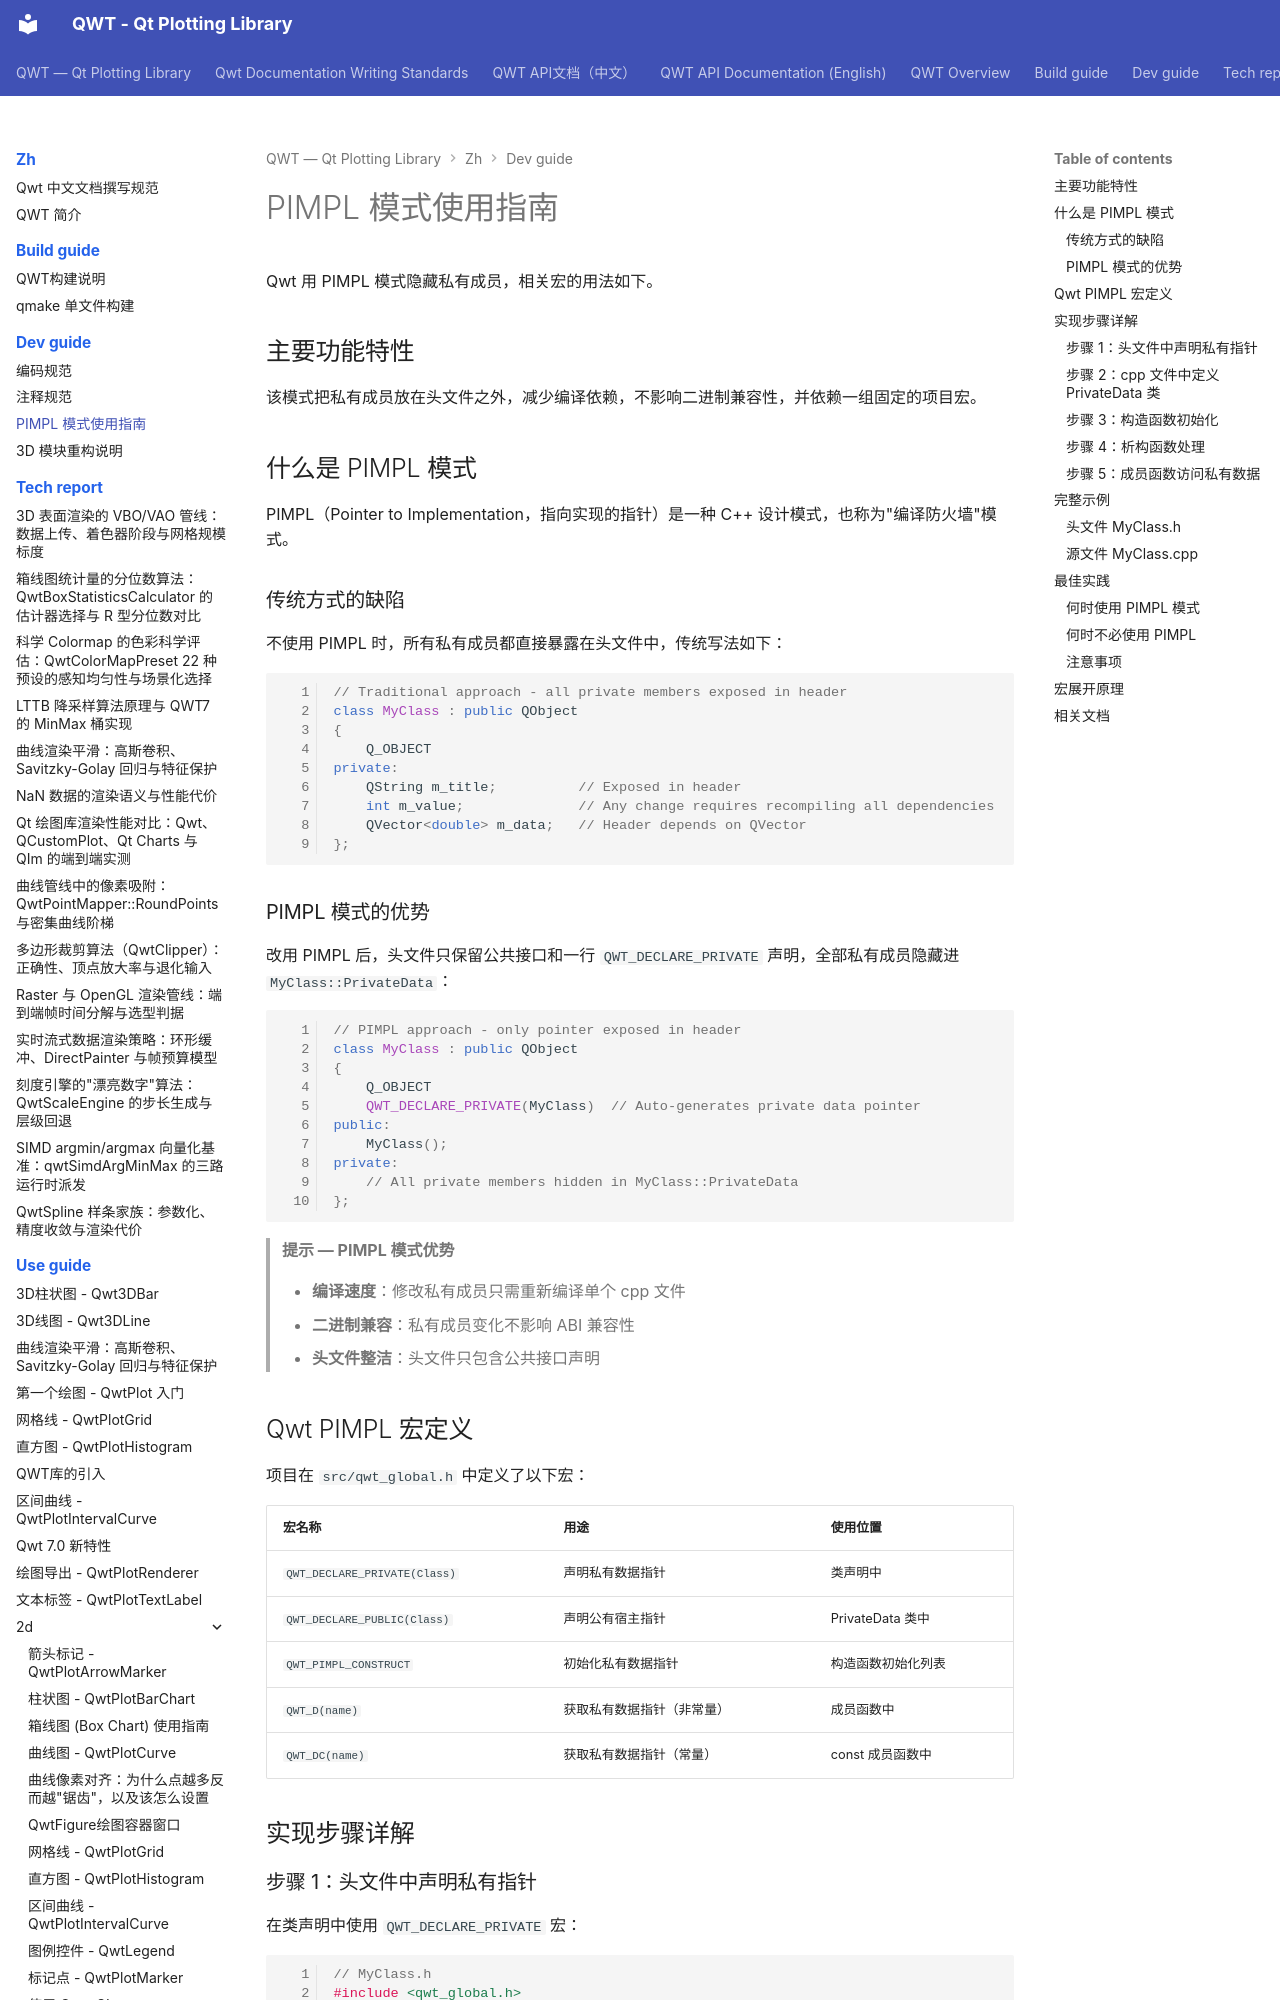

repository: czyt1988/QWT · page: zh/dev-guide/pimpl-pattern/index.html · generator: mkdocs

# PIMPL 模式使用指南

Qwt 用 PIMPL 模式隐藏私有成员，相关宏的用法如下。

## 主要功能特性

该模式把私有成员放在头文件之外，减少编译依赖，不影响二进制兼容性，并依赖一组固定的项目宏。

## 什么是 PIMPL 模式

PIMPL（Pointer to Implementation，指向实现的指针）是一种 C++ 设计模式，也称为"编译防火墙"模式。

### 传统方式的缺陷

不使用 PIMPL 时，所有私有成员都直接暴露在头文件中，传统写法如下：

```cpp
// Traditional approach - all private members exposed in header
class MyClass : public QObject
{
    Q_OBJECT
private:
    QString m_title;          // Exposed in header
    int m_value;              // Any change requires recompiling all dependencies
    QVector<double> m_data;   // Header depends on QVector
};
```

### PIMPL 模式的优势

改用 PIMPL 后，头文件只保留公共接口和一行 `QWT_DECLARE_PRIVATE` 声明，全部私有成员隐藏进 `MyClass::PrivateData`：

```cpp
// PIMPL approach - only pointer exposed in header
class MyClass : public QObject
{
    Q_OBJECT
    QWT_DECLARE_PRIVATE(MyClass)  // Auto-generates private data pointer
public:
    MyClass();
private:
    // All private members hidden in MyClass::PrivateData
};
```

> **提示 — PIMPL 模式优势**
>
> - **编译速度**：修改私有成员只需重新编译单个 cpp 文件
> - **二进制兼容**：私有成员变化不影响 ABI 兼容性
> - **头文件整洁**：头文件只包含公共接口声明

## Qwt PIMPL 宏定义

项目在 `src/qwt_global.h` 中定义了以下宏：

| 宏名称 | 用途 | 使用位置 |
|--------|------|----------|
| `QWT_DECLARE_PRIVATE(Class)` | 声明私有数据指针 | 类声明中 |
| `QWT_DECLARE_PUBLIC(Class)` | 声明公有宿主指针 | PrivateData 类中 |
| `QWT_PIMPL_CONSTRUCT` | 初始化私有数据指针 | 构造函数初始化列表 |
| `QWT_D(name)` | 获取私有数据指针（非常量） | 成员函数中 |
| `QWT_DC(name)` | 获取私有数据指针（常量） | const 成员函数中 |

## 实现步骤详解
